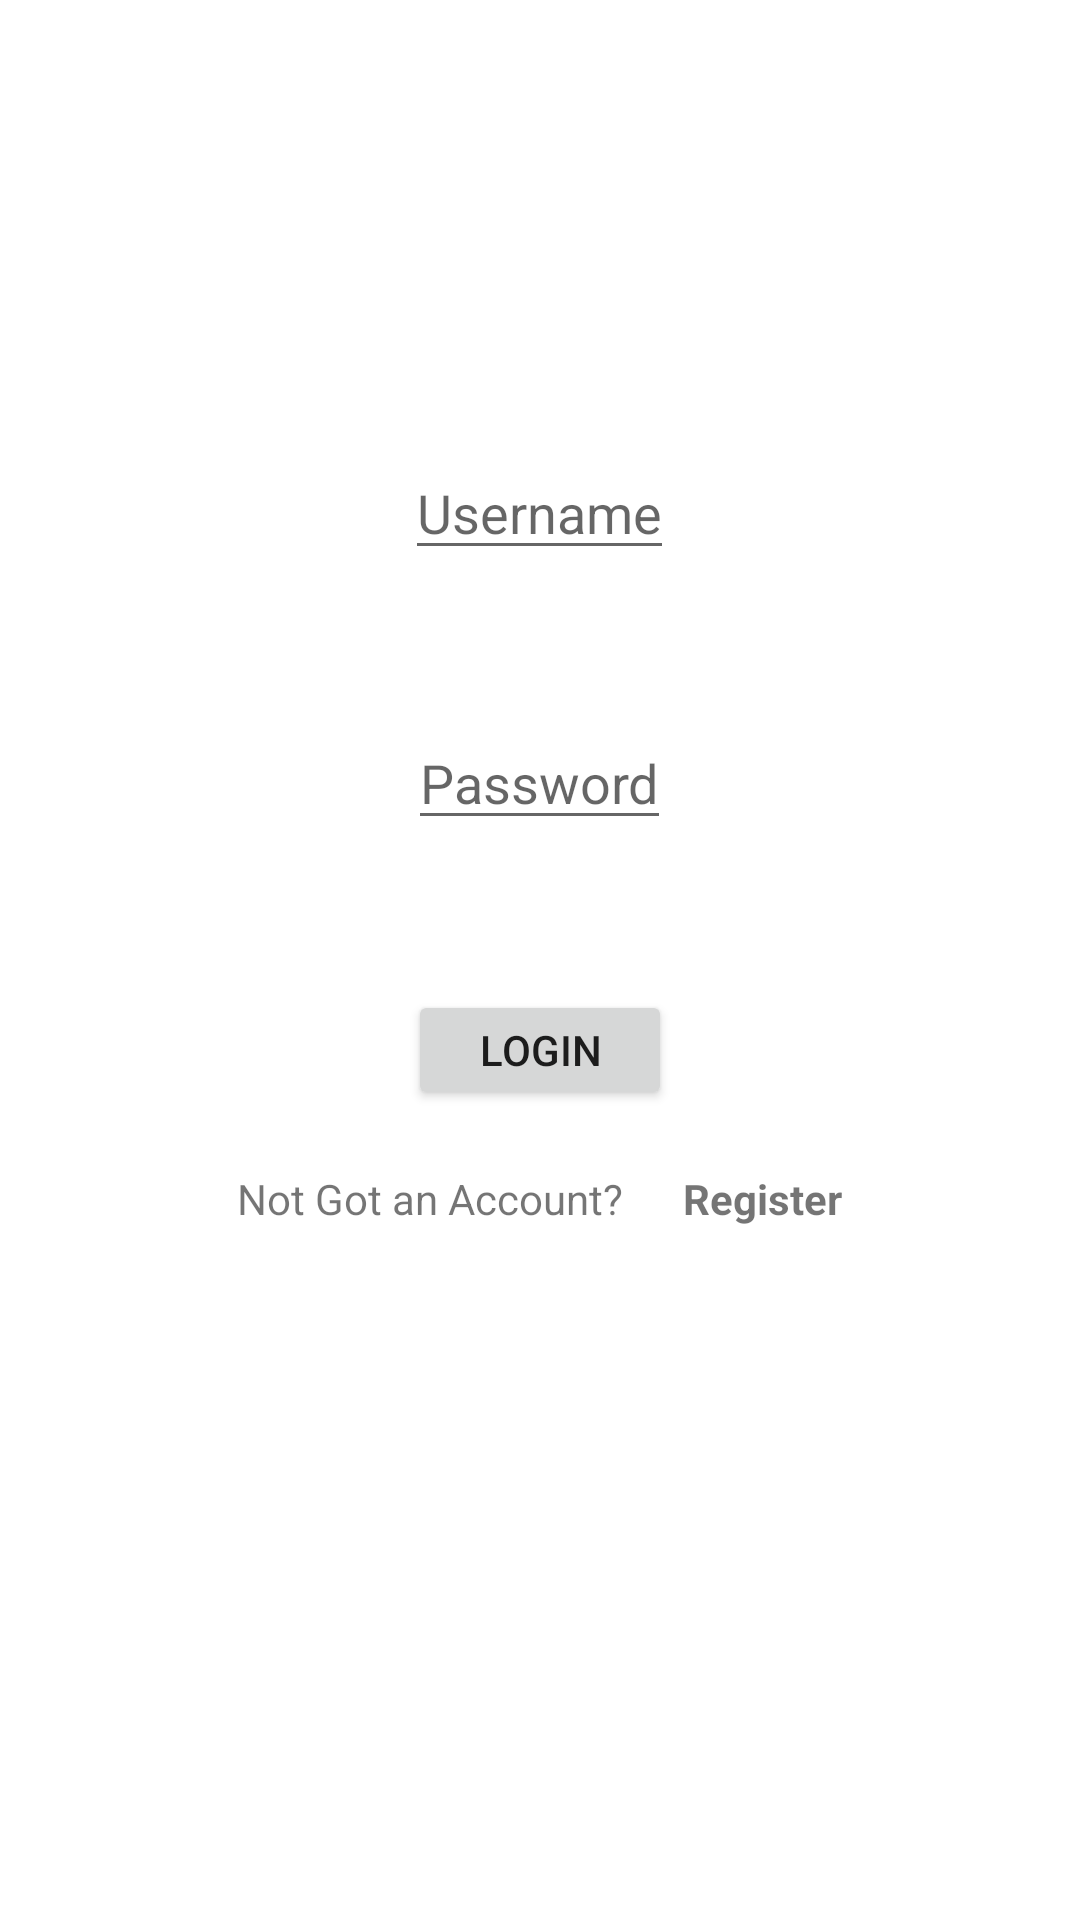

The Android layout XML behind this screen, and the referenced resources:
<!-- AndroidManifest.xml: application theme Theme.ResturantApp -->
<!-- res/layout/activity_login.xml -->
<?xml version="1.0" encoding="utf-8"?>

<LinearLayout xmlns:android="http://schemas.android.com/apk/res/android"
    xmlns:app="http://schemas.android.com/apk/res-auto"
    xmlns:tools="http://schemas.android.com/tools"
    android:layout_width="match_parent"
    android:layout_height="match_parent"
    tools:context=".LoginActivity"
    android:orientation="vertical"
    android:gravity="center_horizontal">

    <EditText
        android:id="@+id/login_username"
        android:layout_width="wrap_content"
        android:layout_height="40dp"
        android:layout_marginTop="150dp"
        android:hint="@string/Username"/>
    <EditText
        android:id="@+id/login_password"
        android:layout_width="wrap_content"
        android:layout_height="40dp"
        android:layout_marginTop="50dp"
        android:hint="@string/Password"/>

    <Button
        android:id="@+id/login_button"
        android:layout_width="wrap_content"
        android:layout_height="40dp"
        android:layout_marginTop="50dp"
        android:text="@string/login"/>

    <LinearLayout
        android:layout_width="wrap_content"
        android:layout_height="wrap_content"
        android:layout_marginTop="20dp"
        android:orientation="horizontal">

        <TextView
            android:layout_width="wrap_content"
            android:layout_height="40dp"
            android:text="@string/not_got_an_account"/>

        <TextView
            android:id="@+id/login_register"
            android:layout_width="wrap_content"
            android:layout_height="40dp"
            android:paddingLeft="20dp"
            android:textStyle="bold"
            android:text="@string/Register" />

    </LinearLayout>

</LinearLayout>
<!-- resources referenced by this layout -->
<resources>
  <string name="Password">Password</string>
  <string name="Register">Register</string>
  <string name="Username">Username</string>
  <string name="login">Login</string>
  <string name="not_got_an_account">Not Got an Account?</string>
  <style name="Theme.ResturantApp" parent="Theme.MaterialComponents.DayNight.DarkActionBar">
          
          <item name="colorPrimary">@color/purple_500</item>
          <item name="colorPrimaryVariant">@color/purple_700</item>
          <item name="colorOnPrimary">@color/white</item>
          
          <item name="colorSecondary">@color/teal_200</item>
          <item name="colorSecondaryVariant">@color/teal_700</item>
          <item name="colorOnSecondary">@color/black</item>
          
          <item name="android:statusBarColor" tools:targetApi="l">?attr/colorPrimaryVariant</item>
          
      </style>
  <!-- not gathered from this repository: default colours our renderer supplied (Android Studio template values) -->
  <color name="purple_500">#FF6200EE</color>
  <color name="purple_700">#FF3700B3</color>
  <color name="teal_200">#FF03DAC5</color>
  <color name="teal_700">#FF018786</color>
  <color name="black">#FF000000</color>
  <color name="white">#FFFFFFFF</color>
</resources>
